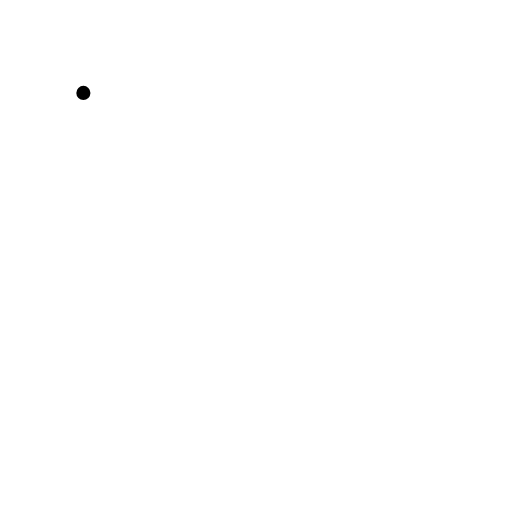
t = 0.00 s
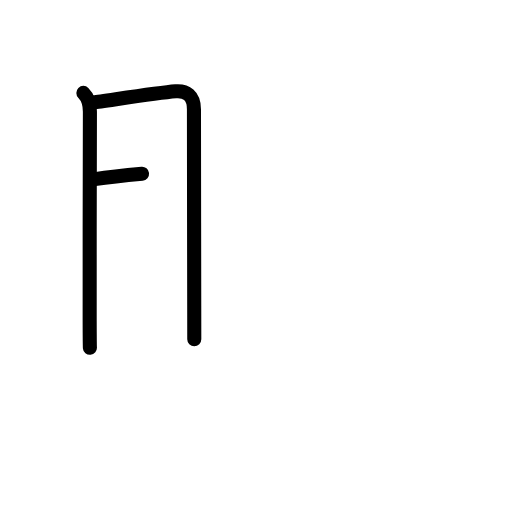
t = 2.50 s
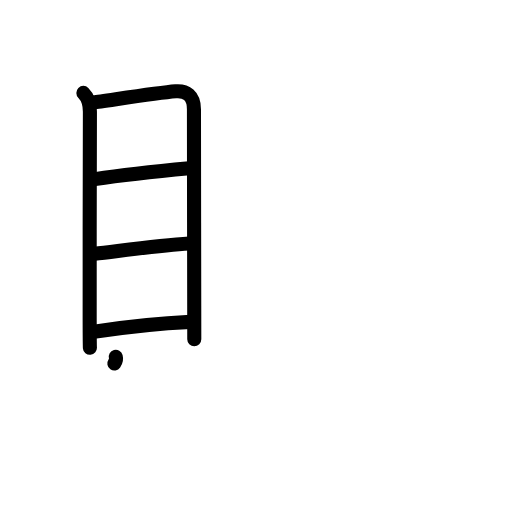
t = 5.25 s
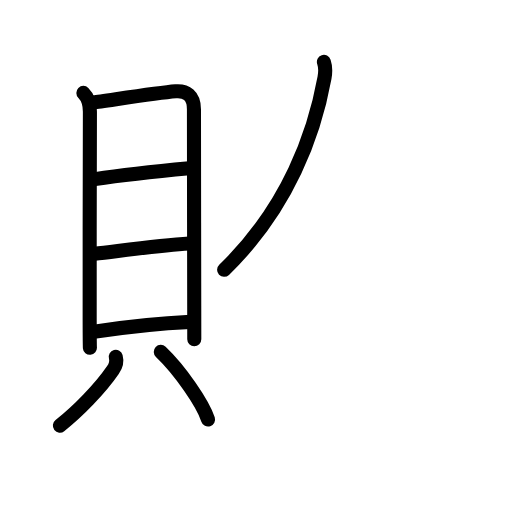
t = 7.75 s
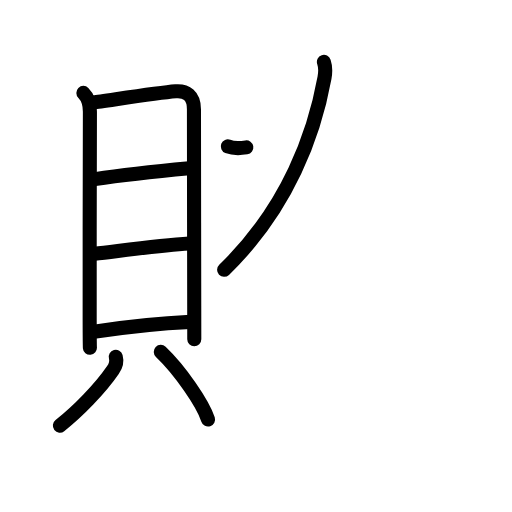
t = 8.17 s
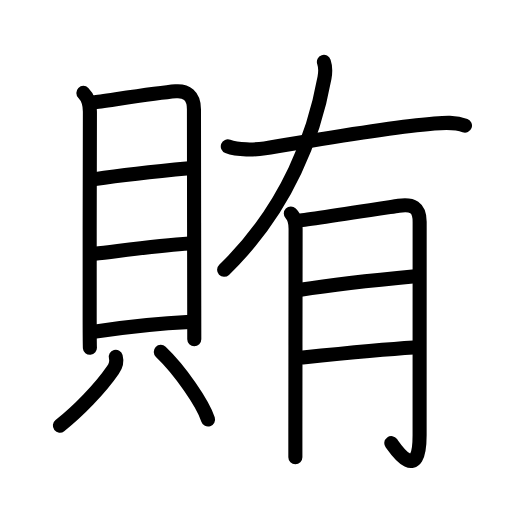
t = 13.00 s

The animated SVG that drew these frames (rendered in a browser with its animation timeline set to each time). Animation: 39 SMIL elements (animate=39); one cycle of 13.00 s.

<?xml version="1.0" encoding="UTF-8"?>
<!--
AniKanjiVG is licensed by CC-BY-SA Paul C. Sommerhoff (https://bitbucket.org/sommerhoff/anikanjivg).
AniKanjiVG uses KanjiVG which is licensed by CC-BY-SA Ulrich Apel (http://kanjivg.tagaini.net).
See also http://creativecommons.org/licenses/by-sa/3.0/
-->
<svg xmlns:kvg='http://kanjivg.tagaini.net' xmlns='http://www.w3.org/2000/svg' width='109' height='109' viewBox='0 0 109 109' style='fill:none;stroke:#000000;stroke-width:3;stroke-linecap:round;stroke-linejoin:round;' id="kvg:kanji_08cc4"><g id="kvg:08cc4" kvg:element="賄"><g id="kvg:08cc4-g1" kvg:position="left"><g id="kvg:08cc4-g2" kvg:element="貝" kvg:radical="general"><g id="kvg:08cc4-g3" kvg:element="目" kvg:position="top"><path id="kvg:08cc4-s1" kvg:type="㇑" d="M17.75,19.78c0.99,0.98,1.39,2.37,1.39,3.99c0,1.29-0.08,31.51-0.05,44.48c0.01,3.28,0.02,5.45,0.05,5.78"><animate attributeName="d" begin="0.0s" dur="0.3333333333333333s" from="M17.75,19.78C17.75,19.78,17.75,19.78,17.75,19.78" to="M17.75,19.78c0.99,0.98,1.39,2.37,1.39,3.99" />
<animate attributeName="d" begin="0.3333333333333333s" dur="0.3333333333333333s" from="M17.75,19.78c0.99,0.98,1.39,2.37,1.39,3.99c0,0,0,0,0,0,0" to="M17.75,19.78c0.99,0.98,1.39,2.37,1.39,3.99c0,1.29-0.08,31.51-0.05,44.48" />
<animate attributeName="d" begin="0.6666666666666666s" dur="0.3333333333333333s" from="M17.75,19.78c0.99,0.98,1.39,2.37,1.39,3.99c0,1.29-0.08,31.51-0.05,44.48c0,0,0,0,0,0,0" to="M17.75,19.78c0.99,0.98,1.39,2.37,1.39,3.99c0,1.29-0.08,31.51-0.05,44.48c0.01,3.28,0.02,5.45,0.05,5.78" />
</path>
<path id="kvg:08cc4-s2" kvg:type="㇕a" d="M19.99,21.78c1.78-0.18,13.13-2,17.4-2.35c2.24-0.18,3.9,0.86,3.9,3.82c0,4.57,0.04,29.43,0.06,41.87c0.01,4.23,0.01,7.03,0.01,7.1"><animate attributeName="d" begin="1.0s" dur="0.25s" from="M19.99,21.78C19.99,21.78,19.99,21.78,19.99,21.78" to="M19.99,21.78c1.78-0.18,13.13-2,17.4-2.35" />
<animate attributeName="d" begin="1.25s" dur="0.25s" from="M19.99,21.78c1.78-0.18,13.13-2,17.4-2.35c0,0,0,0,0,0,0" to="M19.99,21.78c1.78-0.18,13.13-2,17.4-2.35c2.24-0.18,3.9,0.86,3.9,3.82" />
<animate attributeName="d" begin="1.5s" dur="0.25s" from="M19.99,21.78c1.78-0.18,13.13-2,17.4-2.35c2.24-0.18,3.9,0.86,3.9,3.82c0,0,0,0,0,0,0" to="M19.99,21.78c1.78-0.18,13.13-2,17.4-2.35c2.24-0.18,3.9,0.86,3.9,3.82c0,4.57,0.04,29.43,0.06,41.87" />
<animate attributeName="d" begin="1.75s" dur="0.25s" from="M19.99,21.78c1.78-0.18,13.13-2,17.4-2.35c2.24-0.18,3.9,0.86,3.9,3.82c0,4.57,0.04,29.43,0.06,41.87c0,0,0,0,0,0,0" to="M19.99,21.78c1.78-0.18,13.13-2,17.4-2.35c2.24-0.18,3.9,0.86,3.9,3.82c0,4.57,0.04,29.43,0.06,41.87c0.01,4.23,0.01,7.03,0.01,7.1" />
<animate attributeName="d" begin="0s" dur="1.0s" from="M-100,-100" to="M-100,-100" />
</path>
<path id="kvg:08cc4-s3" kvg:type="㇐a" d="M20.2,38.13c4.22-0.61,14.7-1.78,20.08-2.29"><animate attributeName="d" begin="2.0s" dur="1.0s" from="M20.2,38.13C20.2,38.13,20.2,38.13,20.2,38.13" to="M20.2,38.13c4.22-0.61,14.7-1.78,20.08-2.29" />
<animate attributeName="d" begin="0s" dur="2.0s" from="M-100,-100" to="M-100,-100" />
</path>
<path id="kvg:08cc4-s4" kvg:type="㇐a" d="M20.12,54.02c6.21-0.72,13.86-1.8,20.17-2.18"><animate attributeName="d" begin="3.0s" dur="1.0s" from="M20.12,54.02C20.12,54.02,20.12,54.02,20.12,54.02" to="M20.12,54.02c6.21-0.72,13.86-1.8,20.17-2.18" />
<animate attributeName="d" begin="0s" dur="3.0s" from="M-100,-100" to="M-100,-100" />
</path>
<path id="kvg:08cc4-s5" kvg:type="㇐a" d="M20.39,70.58c4.9-0.74,13.92-1.76,20.17-2.05"><animate attributeName="d" begin="4.0s" dur="1.0s" from="M20.39,70.58C20.39,70.58,20.39,70.58,20.39,70.58" to="M20.39,70.58c4.9-0.74,13.92-1.76,20.17-2.05" />
<animate attributeName="d" begin="0s" dur="4.0s" from="M-100,-100" to="M-100,-100" />
</path>
</g>
</g>
<g id="kvg:08cc4-g4" kvg:position="bottom"><path id="kvg:08cc4-s6" kvg:type="㇒" d="M24.65,75.96c0.32,1.16-0.01,1.96-0.61,2.83c-2.69,3.92-7.44,8.82-11.29,11.83"><animate attributeName="d" begin="5.0s" dur="0.5s" from="M24.65,75.96C24.65,75.96,24.65,75.96,24.65,75.96" to="M24.65,75.96c0.32,1.16-0.01,1.96-0.61,2.83" />
<animate attributeName="d" begin="5.5s" dur="0.5s" from="M24.65,75.96c0.32,1.16-0.01,1.96-0.61,2.83c0,0,0,0,0,0,0" to="M24.65,75.96c0.32,1.16-0.01,1.96-0.61,2.83c-2.69,3.92-7.44,8.82-11.29,11.83" />
<animate attributeName="d" begin="0s" dur="5.0s" from="M-100,-100" to="M-100,-100" />
</path>
<path id="kvg:08cc4-s7" kvg:type="㇔" d="M34.23,74.92c4.1,3.9,8.94,10.96,10.06,14.38"><animate attributeName="d" begin="6.0s" dur="1.0s" from="M34.23,74.92C34.23,74.92,34.23,74.92,34.23,74.92" to="M34.23,74.92c4.1,3.9,8.94,10.96,10.06,14.38" />
<animate attributeName="d" begin="0s" dur="6.0s" from="M-100,-100" to="M-100,-100" />
</path>
</g>
</g>
<g id="kvg:08cc4-g5" kvg:element="有" kvg:position="right" kvg:phon="有"><path id="kvg:08cc4-s8" kvg:type="㇒" d="M68.96,13.18c0.41,1.2,0.41,1.83,0.12,3.4c-2.1,11.61-7.59,27.55-21.37,40.86"><animate attributeName="d" begin="7.0s" dur="0.5s" from="M68.96,13.18C68.96,13.18,68.96,13.18,68.96,13.18" to="M68.96,13.18c0.41,1.2,0.41,1.83,0.12,3.4" />
<animate attributeName="d" begin="7.5s" dur="0.5s" from="M68.96,13.18c0.41,1.2,0.41,1.83,0.12,3.4c0,0,0,0,0,0,0" to="M68.96,13.18c0.41,1.2,0.41,1.83,0.12,3.4c-2.1,11.61-7.59,27.55-21.37,40.86" />
<animate attributeName="d" begin="0s" dur="7.0s" from="M-100,-100" to="M-100,-100" />
</path>
<path id="kvg:08cc4-s9" kvg:type="㇐" d="M48.5,31.17c2.12,0.83,5.82,0.73,7.86,0.41c8.64-1.36,25.91-4.46,35.64-5.23c2.32-0.18,4.77-0.45,6.99,0.39"><animate attributeName="d" begin="8.0s" dur="0.3333333333333333s" from="M48.5,31.17C48.5,31.17,48.5,31.17,48.5,31.17" to="M48.5,31.17c2.12,0.83,5.82,0.73,7.86,0.41" />
<animate attributeName="d" begin="8.333333333333334s" dur="0.3333333333333333s" from="M48.5,31.17c2.12,0.83,5.82,0.73,7.86,0.41c0,0,0,0,0,0,0" to="M48.5,31.17c2.12,0.83,5.82,0.73,7.86,0.41c8.64-1.36,25.91-4.46,35.64-5.23" />
<animate attributeName="d" begin="8.666666666666666s" dur="0.3333333333333333s" from="M48.5,31.17c2.12,0.83,5.82,0.73,7.86,0.41c8.64-1.36,25.91-4.46,35.64-5.23c0,0,0,0,0,0,0" to="M48.5,31.17c2.12,0.83,5.82,0.73,7.86,0.41c8.64-1.36,25.91-4.46,35.64-5.23c2.32-0.18,4.77-0.45,6.99,0.39" />
<animate attributeName="d" begin="0s" dur="8.0s" from="M-100,-100" to="M-100,-100" />
</path>
<g id="kvg:08cc4-g6" kvg:element="月"><path id="kvg:08cc4-s10" kvg:type="㇑/㇒" d="M61.91,45.47c0.99,0.99,1.02,2.03,1.02,3.25c0,0.61-0.04,29.78-0.05,43.02c0,3.51,0.01,5.27,0,5.62"><animate attributeName="d" begin="9.0s" dur="0.3333333333333333s" from="M61.91,45.47C61.91,45.47,61.91,45.47,61.91,45.47" to="M61.91,45.47c0.99,0.99,1.02,2.03,1.02,3.25" />
<animate attributeName="d" begin="9.333333333333334s" dur="0.3333333333333333s" from="M61.91,45.47c0.99,0.99,1.02,2.03,1.02,3.25c0,0,0,0,0,0,0" to="M61.91,45.47c0.99,0.99,1.02,2.03,1.02,3.25c0,0.61-0.04,29.78-0.05,43.02" />
<animate attributeName="d" begin="9.666666666666666s" dur="0.3333333333333333s" from="M61.91,45.47c0.99,0.99,1.02,2.03,1.02,3.25c0,0.61-0.04,29.78-0.05,43.02c0,0,0,0,0,0,0" to="M61.91,45.47c0.99,0.99,1.02,2.03,1.02,3.25c0,0.61-0.04,29.78-0.05,43.02c0,3.51,0.01,5.27,0,5.62" />
<animate attributeName="d" begin="0s" dur="9.0s" from="M-100,-100" to="M-100,-100" />
</path>
<path id="kvg:08cc4-s11" kvg:type="㇆a" d="M63.7,46.95c1.81-0.17,16.86-2.49,21.18-3.15c2.89-0.43,4.46,0.27,4.46,3.41c0,4.04-0.01,30.22-0.01,45.44c0,10.73-5.34,2.63-6.02,1.69"><animate attributeName="d" begin="10.0s" dur="0.25s" from="M63.7,46.95C63.7,46.95,63.7,46.95,63.7,46.95" to="M63.7,46.95c1.81-0.17,16.86-2.49,21.18-3.15" />
<animate attributeName="d" begin="10.25s" dur="0.25s" from="M63.7,46.95c1.81-0.17,16.86-2.49,21.18-3.15c0,0,0,0,0,0,0" to="M63.7,46.95c1.81-0.17,16.86-2.49,21.18-3.15c2.89-0.43,4.46,0.27,4.46,3.41" />
<animate attributeName="d" begin="10.5s" dur="0.25s" from="M63.7,46.95c1.81-0.17,16.86-2.49,21.18-3.15c2.89-0.43,4.46,0.27,4.46,3.41c0,0,0,0,0,0,0" to="M63.7,46.95c1.81-0.17,16.86-2.49,21.18-3.15c2.89-0.43,4.46,0.27,4.46,3.41c0,4.04-0.01,30.22-0.01,45.44" />
<animate attributeName="d" begin="10.75s" dur="0.25s" from="M63.7,46.95c1.81-0.17,16.86-2.49,21.18-3.15c2.89-0.43,4.46,0.27,4.46,3.41c0,4.04-0.01,30.22-0.01,45.44c0,0,0,0,0,0,0" to="M63.7,46.95c1.81-0.17,16.86-2.49,21.18-3.15c2.89-0.43,4.46,0.27,4.46,3.41c0,4.04-0.01,30.22-0.01,45.44c0,10.73-5.34,2.63-6.02,1.69" />
<animate attributeName="d" begin="0s" dur="10.0s" from="M-100,-100" to="M-100,-100" />
</path>
<path id="kvg:08cc4-s12" kvg:type="㇐a" d="M63.95,61.69c6.96-1.13,18.34-2.33,24.45-2.9"><animate attributeName="d" begin="11.0s" dur="1.0s" from="M63.95,61.69C63.95,61.69,63.95,61.69,63.95,61.69" to="M63.95,61.69c6.96-1.13,18.34-2.33,24.45-2.9" />
<animate attributeName="d" begin="0s" dur="11.0s" from="M-100,-100" to="M-100,-100" />
</path>
<path id="kvg:08cc4-s13" kvg:type="㇐a" d="M64.46,76.09c5.43-0.56,17.32-1.75,23.6-2.13"><animate attributeName="d" begin="12.0s" dur="1.0s" from="M64.46,76.09C64.46,76.09,64.46,76.09,64.46,76.09" to="M64.46,76.09c5.43-0.56,17.32-1.75,23.6-2.13" />
<animate attributeName="d" begin="0s" dur="12.0s" from="M-100,-100" to="M-100,-100" />
</path>
</g>
</g>
</g>
</svg>
